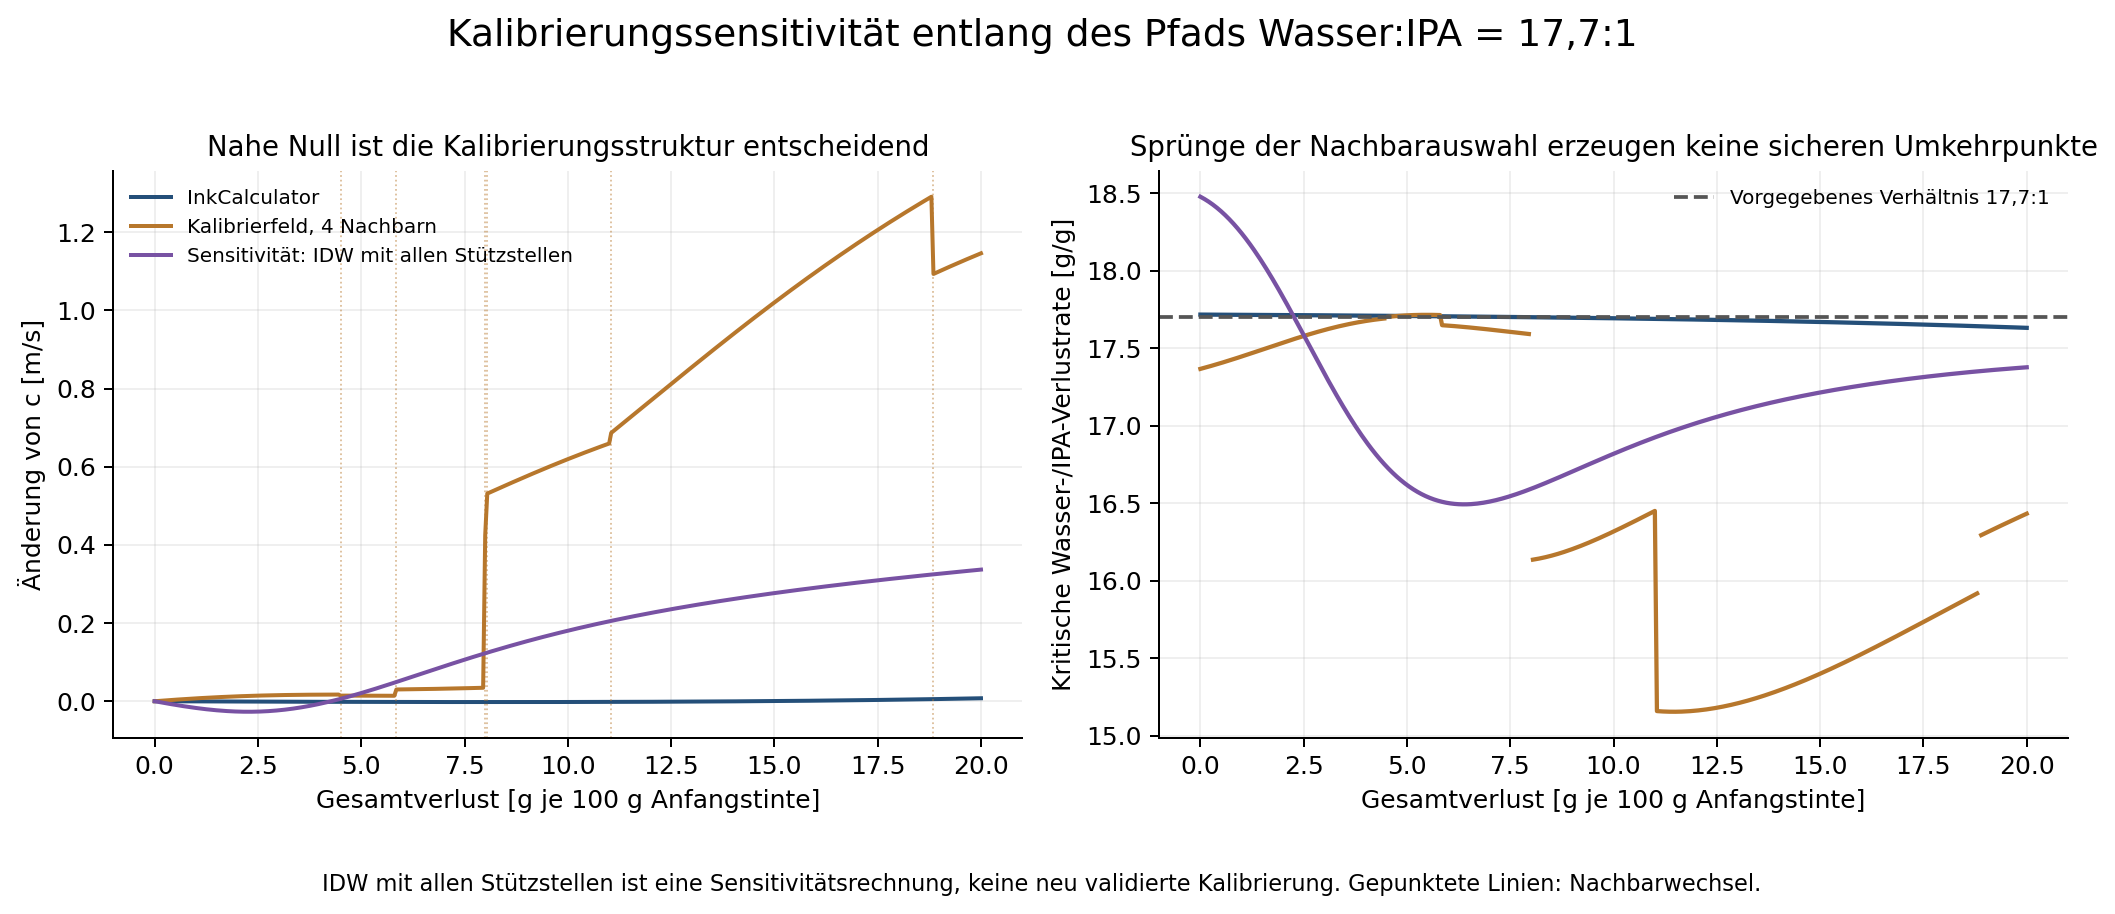

Values plotted in this chart, from the file beside it:
model, loss_g_per100g, delta_C_m_s, IDW_neighbor_switch, CW_m_s_per_g, CI_m_s_per_g, RhoW_kg_m3_per_g, RhoI_kg_m3_per_g, CT_m_s_K, RhoT_kg_m3_K, critical_water_IPA_ratio, critical_water_fraction, stable_IDW_neighbors, outside_field_box
physics, 0.0, 0.0, False, 0.4582, -8.118, 0.09293, 1.752, 1.642, -0.3191, 17.72, 0.9466, True, False
physics, 0.05, -2.159256860068126e-05, False, 0.4584, -8.122, 0.09307, 1.753, 1.642, -0.3191, 17.72, 0.9466, True, False
physics, 0.1, -4.3113807805639226e-05, False, 0.4587, -8.127, 0.09321, 1.754, 1.641, -0.3191, 17.72, 0.9466, True, False
physics, 0.15, -6.456317942138412e-05, False, 0.4589, -8.131, 0.09335, 1.755, 1.641, -0.3192, 17.72, 0.9466, True, False
physics, 0.2, -8.594014229856839e-05, False, 0.4592, -8.135, 0.09349, 1.756, 1.641, -0.3192, 17.72, 0.9466, True, False
physics, 0.25, -0.0001072, False, 0.4594, -8.139, 0.09363, 1.757, 1.64, -0.3192, 17.72, 0.9466, True, False
physics, 0.3, -0.0001285, False, 0.4596, -8.143, 0.09377, 1.758, 1.64, -0.3192, 17.72, 0.9466, True, False
physics, 0.35, -0.0001496, False, 0.4599, -8.148, 0.09391, 1.759, 1.64, -0.3193, 17.72, 0.9466, True, False
physics, 0.4, -0.0001707, False, 0.4601, -8.152, 0.09405, 1.76, 1.639, -0.3193, 17.72, 0.9466, True, False
physics, 0.45, -0.0001917, False, 0.4604, -8.156, 0.09419, 1.761, 1.639, -0.3193, 17.72, 0.9466, True, False
physics, 0.5, -0.0002127, False, 0.4606, -8.16, 0.09433, 1.762, 1.639, -0.3193, 17.72, 0.9466, True, False
physics, 0.55, -0.0002335, False, 0.4608, -8.165, 0.09447, 1.763, 1.638, -0.3194, 17.72, 0.9466, True, False
physics, 0.6, -0.0002543, False, 0.4611, -8.169, 0.09461, 1.764, 1.638, -0.3194, 17.72, 0.9466, True, False
physics, 0.65, -0.000275, False, 0.4613, -8.173, 0.09475, 1.765, 1.638, -0.3194, 17.72, 0.9466, True, False
physics, 0.7, -0.0002956, False, 0.4616, -8.177, 0.09489, 1.766, 1.638, -0.3194, 17.72, 0.9466, True, False
physics, 0.75, -0.0003162, False, 0.4618, -8.181, 0.09504, 1.767, 1.637, -0.3195, 17.72, 0.9466, True, False
physics, 0.8, -0.0003366, False, 0.462, -8.186, 0.09518, 1.768, 1.637, -0.3195, 17.72, 0.9466, True, False
physics, 0.85, -0.000357, False, 0.4623, -8.19, 0.09532, 1.769, 1.637, -0.3195, 17.72, 0.9466, True, False
physics, 0.9, -0.0003773, False, 0.4625, -8.194, 0.09546, 1.77, 1.636, -0.3195, 17.72, 0.9466, True, False
physics, 0.95, -0.0003975, False, 0.4628, -8.199, 0.09561, 1.771, 1.636, -0.3196, 17.72, 0.9466, True, False
physics, 1.0, -0.0004177, False, 0.463, -8.203, 0.09575, 1.772, 1.636, -0.3196, 17.72, 0.9466, True, False
physics, 1.05, -0.0004377, False, 0.4633, -8.207, 0.09589, 1.773, 1.635, -0.3196, 17.72, 0.9466, True, False
physics, 1.1, -0.0004577, False, 0.4635, -8.211, 0.09604, 1.774, 1.635, -0.3196, 17.72, 0.9466, True, False
physics, 1.15, -0.0004776, False, 0.4637, -8.216, 0.09618, 1.775, 1.635, -0.3196, 17.72, 0.9466, True, False
physics, 1.2, -0.0004974, False, 0.464, -8.22, 0.09632, 1.776, 1.634, -0.3197, 17.72, 0.9466, True, False
physics, 1.25, -0.0005171, False, 0.4642, -8.224, 0.09647, 1.777, 1.634, -0.3197, 17.72, 0.9466, True, False
physics, 1.3, -0.0005368, False, 0.4645, -8.228, 0.09661, 1.778, 1.634, -0.3197, 17.72, 0.9466, True, False
physics, 1.35, -0.0005563, False, 0.4647, -8.233, 0.09676, 1.779, 1.633, -0.3197, 17.72, 0.9466, True, False
physics, 1.4, -0.0005758, False, 0.465, -8.237, 0.0969, 1.78, 1.633, -0.3198, 17.72, 0.9466, True, False
physics, 1.45, -0.0005952, False, 0.4652, -8.241, 0.09705, 1.781, 1.633, -0.3198, 17.72, 0.9466, True, False
physics, 1.5, -0.0006145, False, 0.4655, -8.246, 0.09719, 1.782, 1.633, -0.3198, 17.72, 0.9466, True, False
physics, 1.55, -0.0006337, False, 0.4657, -8.25, 0.09734, 1.783, 1.632, -0.3198, 17.72, 0.9466, True, False
physics, 1.6, -0.0006528, False, 0.4659, -8.254, 0.09748, 1.784, 1.632, -0.3199, 17.72, 0.9466, True, False
physics, 1.65, -0.0006718, False, 0.4662, -8.259, 0.09763, 1.785, 1.632, -0.3199, 17.72, 0.9466, True, False
physics, 1.7, -0.0006908, False, 0.4664, -8.263, 0.09778, 1.786, 1.631, -0.3199, 17.72, 0.9466, True, False
physics, 1.75, -0.0007096, False, 0.4667, -8.267, 0.09792, 1.787, 1.631, -0.3199, 17.72, 0.9466, True, False
physics, 1.8, -0.0007284, False, 0.4669, -8.272, 0.09807, 1.788, 1.631, -0.32, 17.71, 0.9466, True, False
physics, 1.85, -0.000747, False, 0.4672, -8.276, 0.09822, 1.789, 1.63, -0.32, 17.71, 0.9466, True, False
physics, 1.9, -0.0007656, False, 0.4674, -8.28, 0.09837, 1.79, 1.63, -0.32, 17.71, 0.9466, True, False
physics, 1.95, -0.0007841, False, 0.4677, -8.285, 0.09851, 1.791, 1.63, -0.32, 17.71, 0.9466, True, False
physics, 2.0, -0.0008025, False, 0.4679, -8.289, 0.09866, 1.792, 1.629, -0.3201, 17.71, 0.9466, True, False
physics, 2.05, -0.0008208, False, 0.4682, -8.293, 0.09881, 1.794, 1.629, -0.3201, 17.71, 0.9466, True, False
physics, 2.1, -0.000839, False, 0.4684, -8.298, 0.09896, 1.795, 1.629, -0.3201, 17.71, 0.9466, True, False
physics, 2.15, -0.0008571, False, 0.4687, -8.302, 0.09911, 1.796, 1.628, -0.3201, 17.71, 0.9466, True, False
physics, 2.2, -0.0008751, False, 0.4689, -8.307, 0.09926, 1.797, 1.628, -0.3202, 17.71, 0.9466, True, False
physics, 2.25, -0.000893, False, 0.4692, -8.311, 0.0994, 1.798, 1.628, -0.3202, 17.71, 0.9466, True, False
physics, 2.3, -0.0009108, False, 0.4694, -8.315, 0.09955, 1.799, 1.627, -0.3202, 17.71, 0.9466, True, False
physics, 2.35, -0.0009285, False, 0.4697, -8.32, 0.0997, 1.8, 1.627, -0.3202, 17.71, 0.9466, True, False
physics, 2.4, -0.0009461, False, 0.4699, -8.324, 0.09985, 1.801, 1.627, -0.3203, 17.71, 0.9466, True, False
physics, 2.45, -0.0009636, False, 0.4702, -8.329, 0.1, 1.802, 1.626, -0.3203, 17.71, 0.9466, True, False
physics, 2.5, -0.000981, False, 0.4704, -8.333, 0.1002, 1.803, 1.626, -0.3203, 17.71, 0.9466, True, False
physics, 2.55, -0.0009983, False, 0.4707, -8.337, 0.1003, 1.804, 1.626, -0.3203, 17.71, 0.9466, True, False
physics, 2.6, -0.001016, False, 0.4709, -8.342, 0.1005, 1.805, 1.626, -0.3204, 17.71, 0.9466, True, False
physics, 2.65, -0.001033, False, 0.4712, -8.346, 0.1006, 1.806, 1.625, -0.3204, 17.71, 0.9466, True, False
physics, 2.7, -0.00105, False, 0.4714, -8.351, 0.1008, 1.807, 1.625, -0.3204, 17.71, 0.9466, True, False
physics, 2.75, -0.001067, False, 0.4717, -8.355, 0.1009, 1.808, 1.625, -0.3204, 17.71, 0.9466, True, False
physics, 2.8, -0.001083, False, 0.4719, -8.36, 0.1011, 1.809, 1.624, -0.3205, 17.71, 0.9466, True, False
physics, 2.85, -0.0011, False, 0.4722, -8.364, 0.1012, 1.81, 1.624, -0.3205, 17.71, 0.9466, True, False
physics, 2.9, -0.001117, False, 0.4724, -8.368, 0.1014, 1.811, 1.624, -0.3205, 17.71, 0.9466, True, False
physics, 2.95, -0.001133, False, 0.4727, -8.373, 0.1015, 1.812, 1.623, -0.3205, 17.71, 0.9466, True, False
... 1,143 more rows
